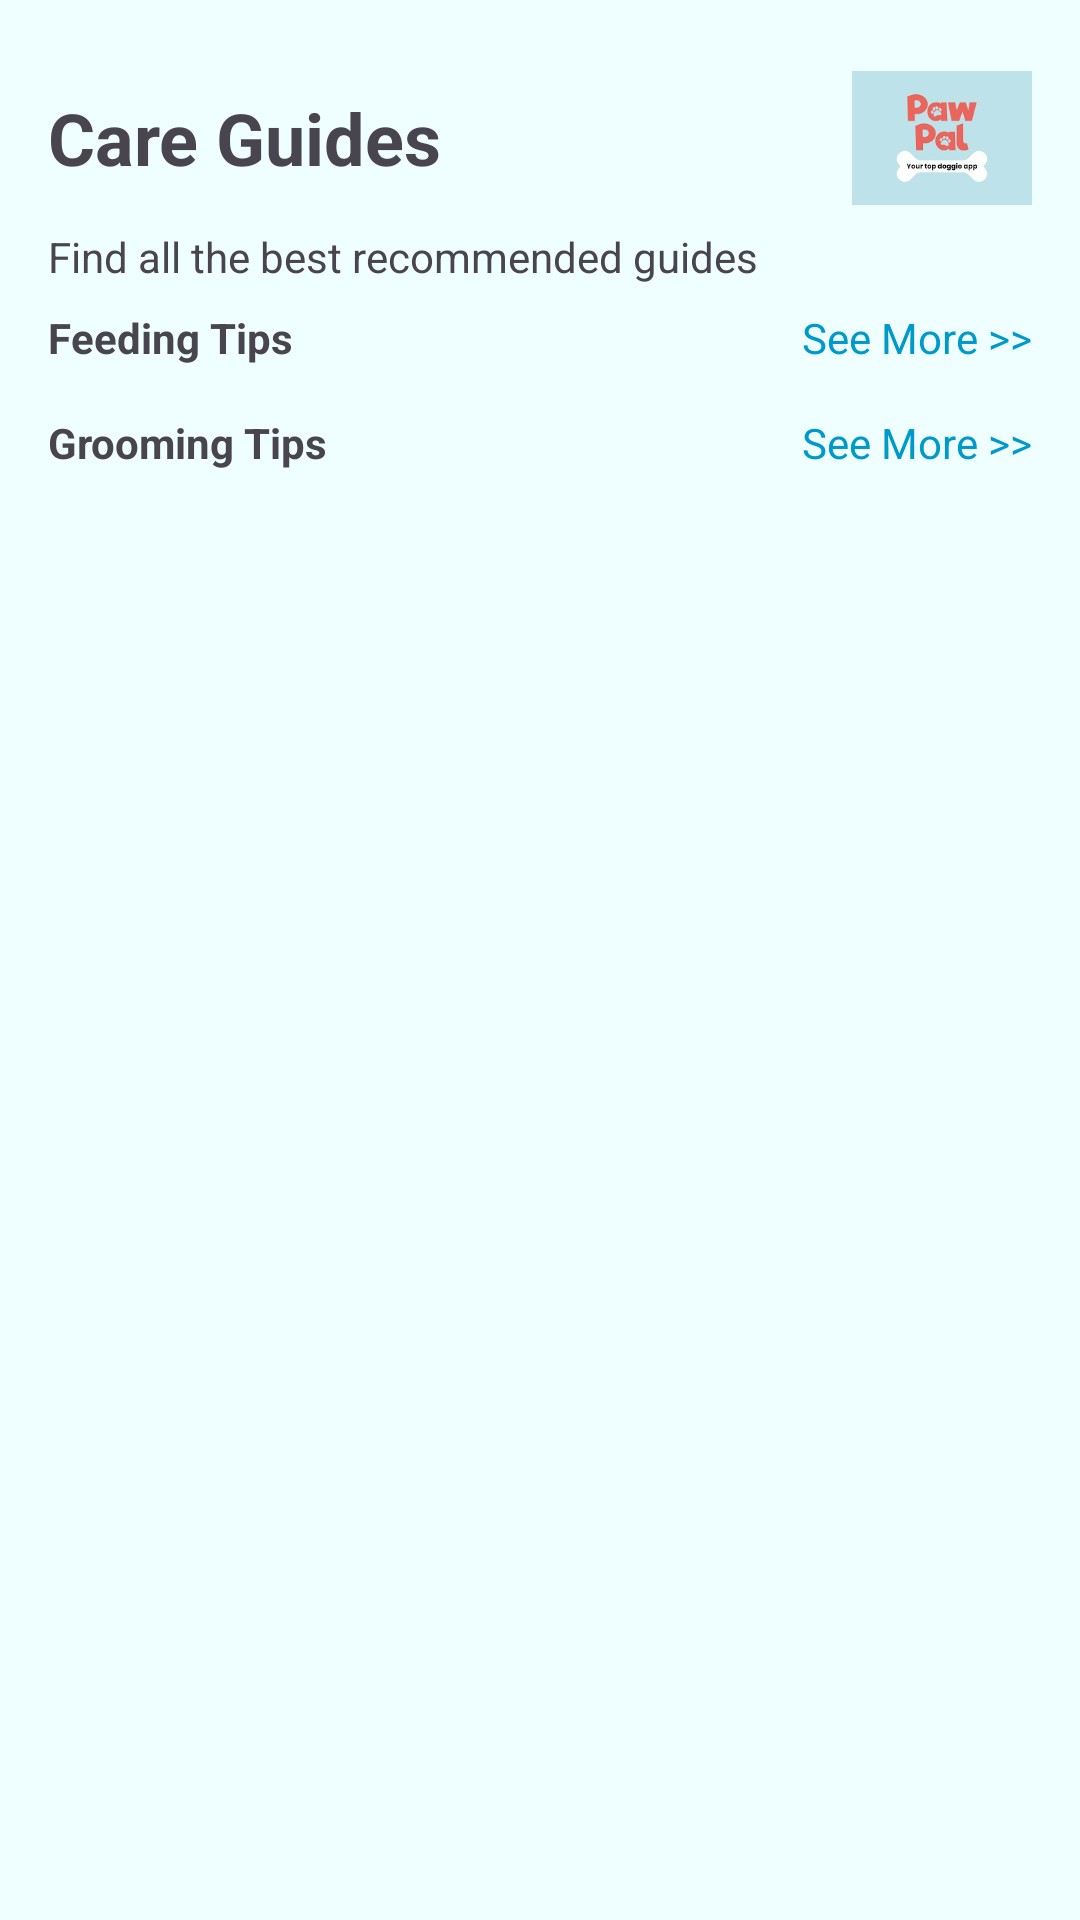

This screen was rendered from an Android layout file. Write that file and the resources it references.
<!-- AndroidManifest.xml: application theme Theme.PawPal -->
<!-- res/layout/fragment_guides.xml -->
<?xml version="1.0" encoding="utf-8"?>
<ScrollView xmlns:android="http://schemas.android.com/apk/res/android"
    android:layout_width="match_parent"
    android:layout_height="match_parent"
    android:background="#EFFFFF">

    <LinearLayout
        android:layout_width="match_parent"
        android:layout_height="wrap_content"
        android:orientation="vertical"
        android:padding="16dp">

        
        <LinearLayout
            android:layout_width="match_parent"
            android:layout_height="wrap_content"
            android:orientation="horizontal"
            android:gravity="center_vertical">

            <TextView
                android:layout_width="0dp"
                android:layout_height="wrap_content"
                android:layout_weight="1"
                android:text="Care Guides"
                android:textSize="24sp"
                android:textStyle="bold" />

            <ImageView
                android:layout_width="60dp"
                android:layout_height="60dp"
                android:src="@drawable/pawpal_icon"
                android:contentDescription="Care Guide Icon" />
        </LinearLayout>

        <TextView
            android:layout_width="wrap_content"
            android:layout_height="wrap_content"
            android:text="Find all the best recommended guides"
            android:textSize="14sp"
            android:layout_marginBottom="8dp" />

        
        <LinearLayout
            android:layout_width="match_parent"
            android:layout_height="wrap_content"
            android:orientation="horizontal"
            android:gravity="center_vertical">

            <TextView
                android:layout_width="0dp"
                android:layout_height="wrap_content"
                android:layout_weight="1"
                android:text="Feeding Tips"
                android:textStyle="bold" />

            <TextView
                android:layout_width="wrap_content"
                android:layout_height="wrap_content"
                android:text="See More >>"
                android:textColor="@android:color/holo_blue_dark"
                android:textSize="14sp"
                android:clickable="true"
                android:onClick="openSeeMoreFeeding" />
        </LinearLayout>

        <androidx.recyclerview.widget.RecyclerView
            android:id="@+id/feedingRecycler"
            android:layout_width="match_parent"
            android:layout_height="wrap_content"
            android:layout_marginBottom="16dp"
            android:orientation="horizontal" />

        
        <LinearLayout
            android:layout_width="match_parent"
            android:layout_height="wrap_content"
            android:orientation="horizontal"
            android:gravity="center_vertical">

            <TextView
                android:layout_width="0dp"
                android:layout_height="wrap_content"
                android:layout_weight="1"
                android:text="Grooming Tips"
                android:textStyle="bold" />

            <TextView
                android:layout_width="wrap_content"
                android:layout_height="wrap_content"
                android:text="See More >>"
                android:textColor="@android:color/holo_blue_dark"
                android:textSize="14sp"
                android:clickable="true"
                android:onClick="openSeeMoreGrooming" />
        </LinearLayout>

        <androidx.recyclerview.widget.RecyclerView
            android:id="@+id/groomingRecycler"
            android:layout_width="match_parent"
            android:layout_height="wrap_content"
            android:layout_marginBottom="16dp"
            android:orientation="horizontal" />

    </LinearLayout>
</ScrollView>
<!-- resources referenced by this layout -->
<resources>
  <!-- drawable pawpal_icon: png bitmap (drawable, 7765 bytes) -->
  <style name="Theme.PawPal" parent="Base.Theme.PawPal" />
  <style name="Base.Theme.PawPal" parent="Theme.Material3.DayNight.NoActionBar">
          
          <item name="colorPrimary">@color/pastel_blue</item>
          <item name="colorPrimaryVariant">@color/pastel_blue</item>
          <item name="android:statusBarColor">@color/pastel_blue</item>
      </style>
  <color name="pastel_blue">#80C0E4</color>
</resources>
